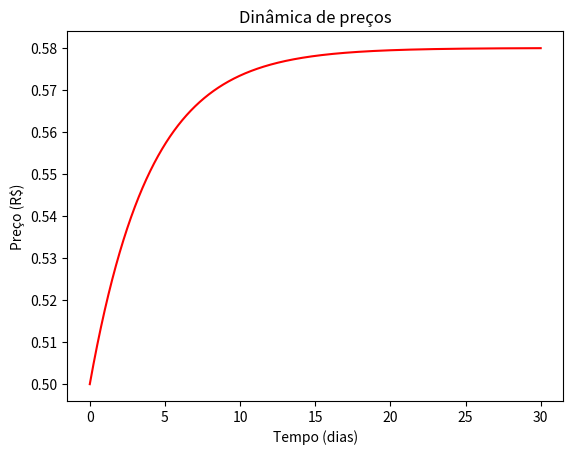
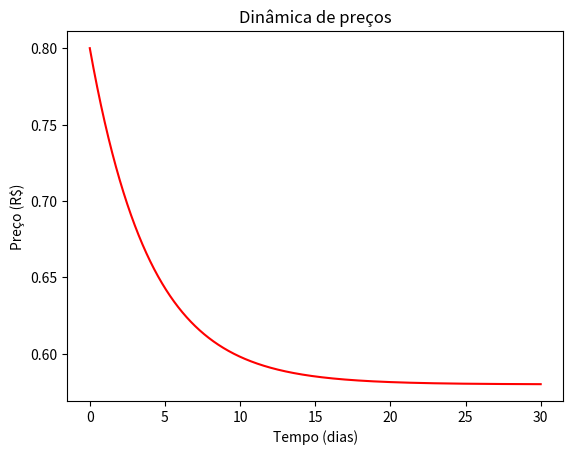

Generate these figures, in order, with matplotlib:
"Problema da Empresa : O fim da picada"
"""
P      Qd      Qs
0,5    10       8
0,7     8      11

Qd = Quantidade demandada
Qs = Quantidade ofertada(supply)
P = Preço
"""
#a) 
"""
Escreva as equações da quantidade demandada(Qd) e da quantidade ofertada(Qs) em função do preço(P) do produto.  
Considere as quantidades demandas e ofertadas em termos de milhares de unidades.
Por simplicidade, considere que a quantidade demandada e ofertada sejam funções do primeiro grau do preço.
Qd=a1 - P*b1
Qs=a2 + P*b2

10=a1-0,5*b1 (L1)
8=a1-0,7*b1  (L2)

L1-L2 -> 2=0,2*b1 -> b1=10
10=a1-0,5*10 -> a1=15

Qd=15-10*P

8=a2+0,5*b2 (L3)
11=a2+0,7*b2 (L4)

L4-L3 -> 3=0,2*b2 -> b2=15
8=a2+0,5*15 -> a2=0,5

Qs=0,5+15*P

Qd=Qs

15-10*P=0,5+15*P
15=0,5+25*P
14,5=25*P
P=0,58

Qd=15-10*0,58
Qd=9,2

Qs=0,5+15*0,58
Qs=9,2
"""

#Vamos usar as ideias de equações diferenciais para realizar o estudo do preços

"""
dP/dt = 𝛾*(Qd-Qs)
Sendo 𝛾 uma constante a ser fixada por estimativas feitas pela empresa.
"""
"""
Nesse caso, vamos considerar que 𝛾=0,01
dP/dt = 0,01*(15-10*P-0,5-15*P)
dP/dt = 0,01*(14,5-25*P)
"""
"""
t   P    dP/dt
0  0,5   0,02
1  0,52  0,015
"""
#Vamos usar bibliotecas para resolver esse problema
import numpy as np
import matplotlib.pyplot as plt
from scipy.integrate import odeint

#Definação das constantes
gama = 0.01

#Equação diferencial "É dificil mas é sempre igual"
def EqDif(Y,t):
    P = Y[0]
    Qd=15-10*P
    Qs=0.5+15*P  
    dPdt = gama*(Qd-Qs)
    return dPdt

#Rodando o odeint

t=np.arange(0,30,0.0001)

Y0= 0.5

Y05=odeint(EqDif,Y0,t)

# Gráfico.

plt.plot(t,Y05,'r')
plt.ylabel('Preço (R$)')
plt.xlabel('Tempo (dias)')
plt.title('Dinâmica de preços')
plt.show()


plt.figure()
Y0= 0.8

Y08=odeint(EqDif,Y0,t)

# Gráfico.

plt.plot(t,Y08,'r')
plt.ylabel('Preço (R$)')
plt.xlabel('Tempo (dias)')
plt.title('Dinâmica de preços')
plt.show()


